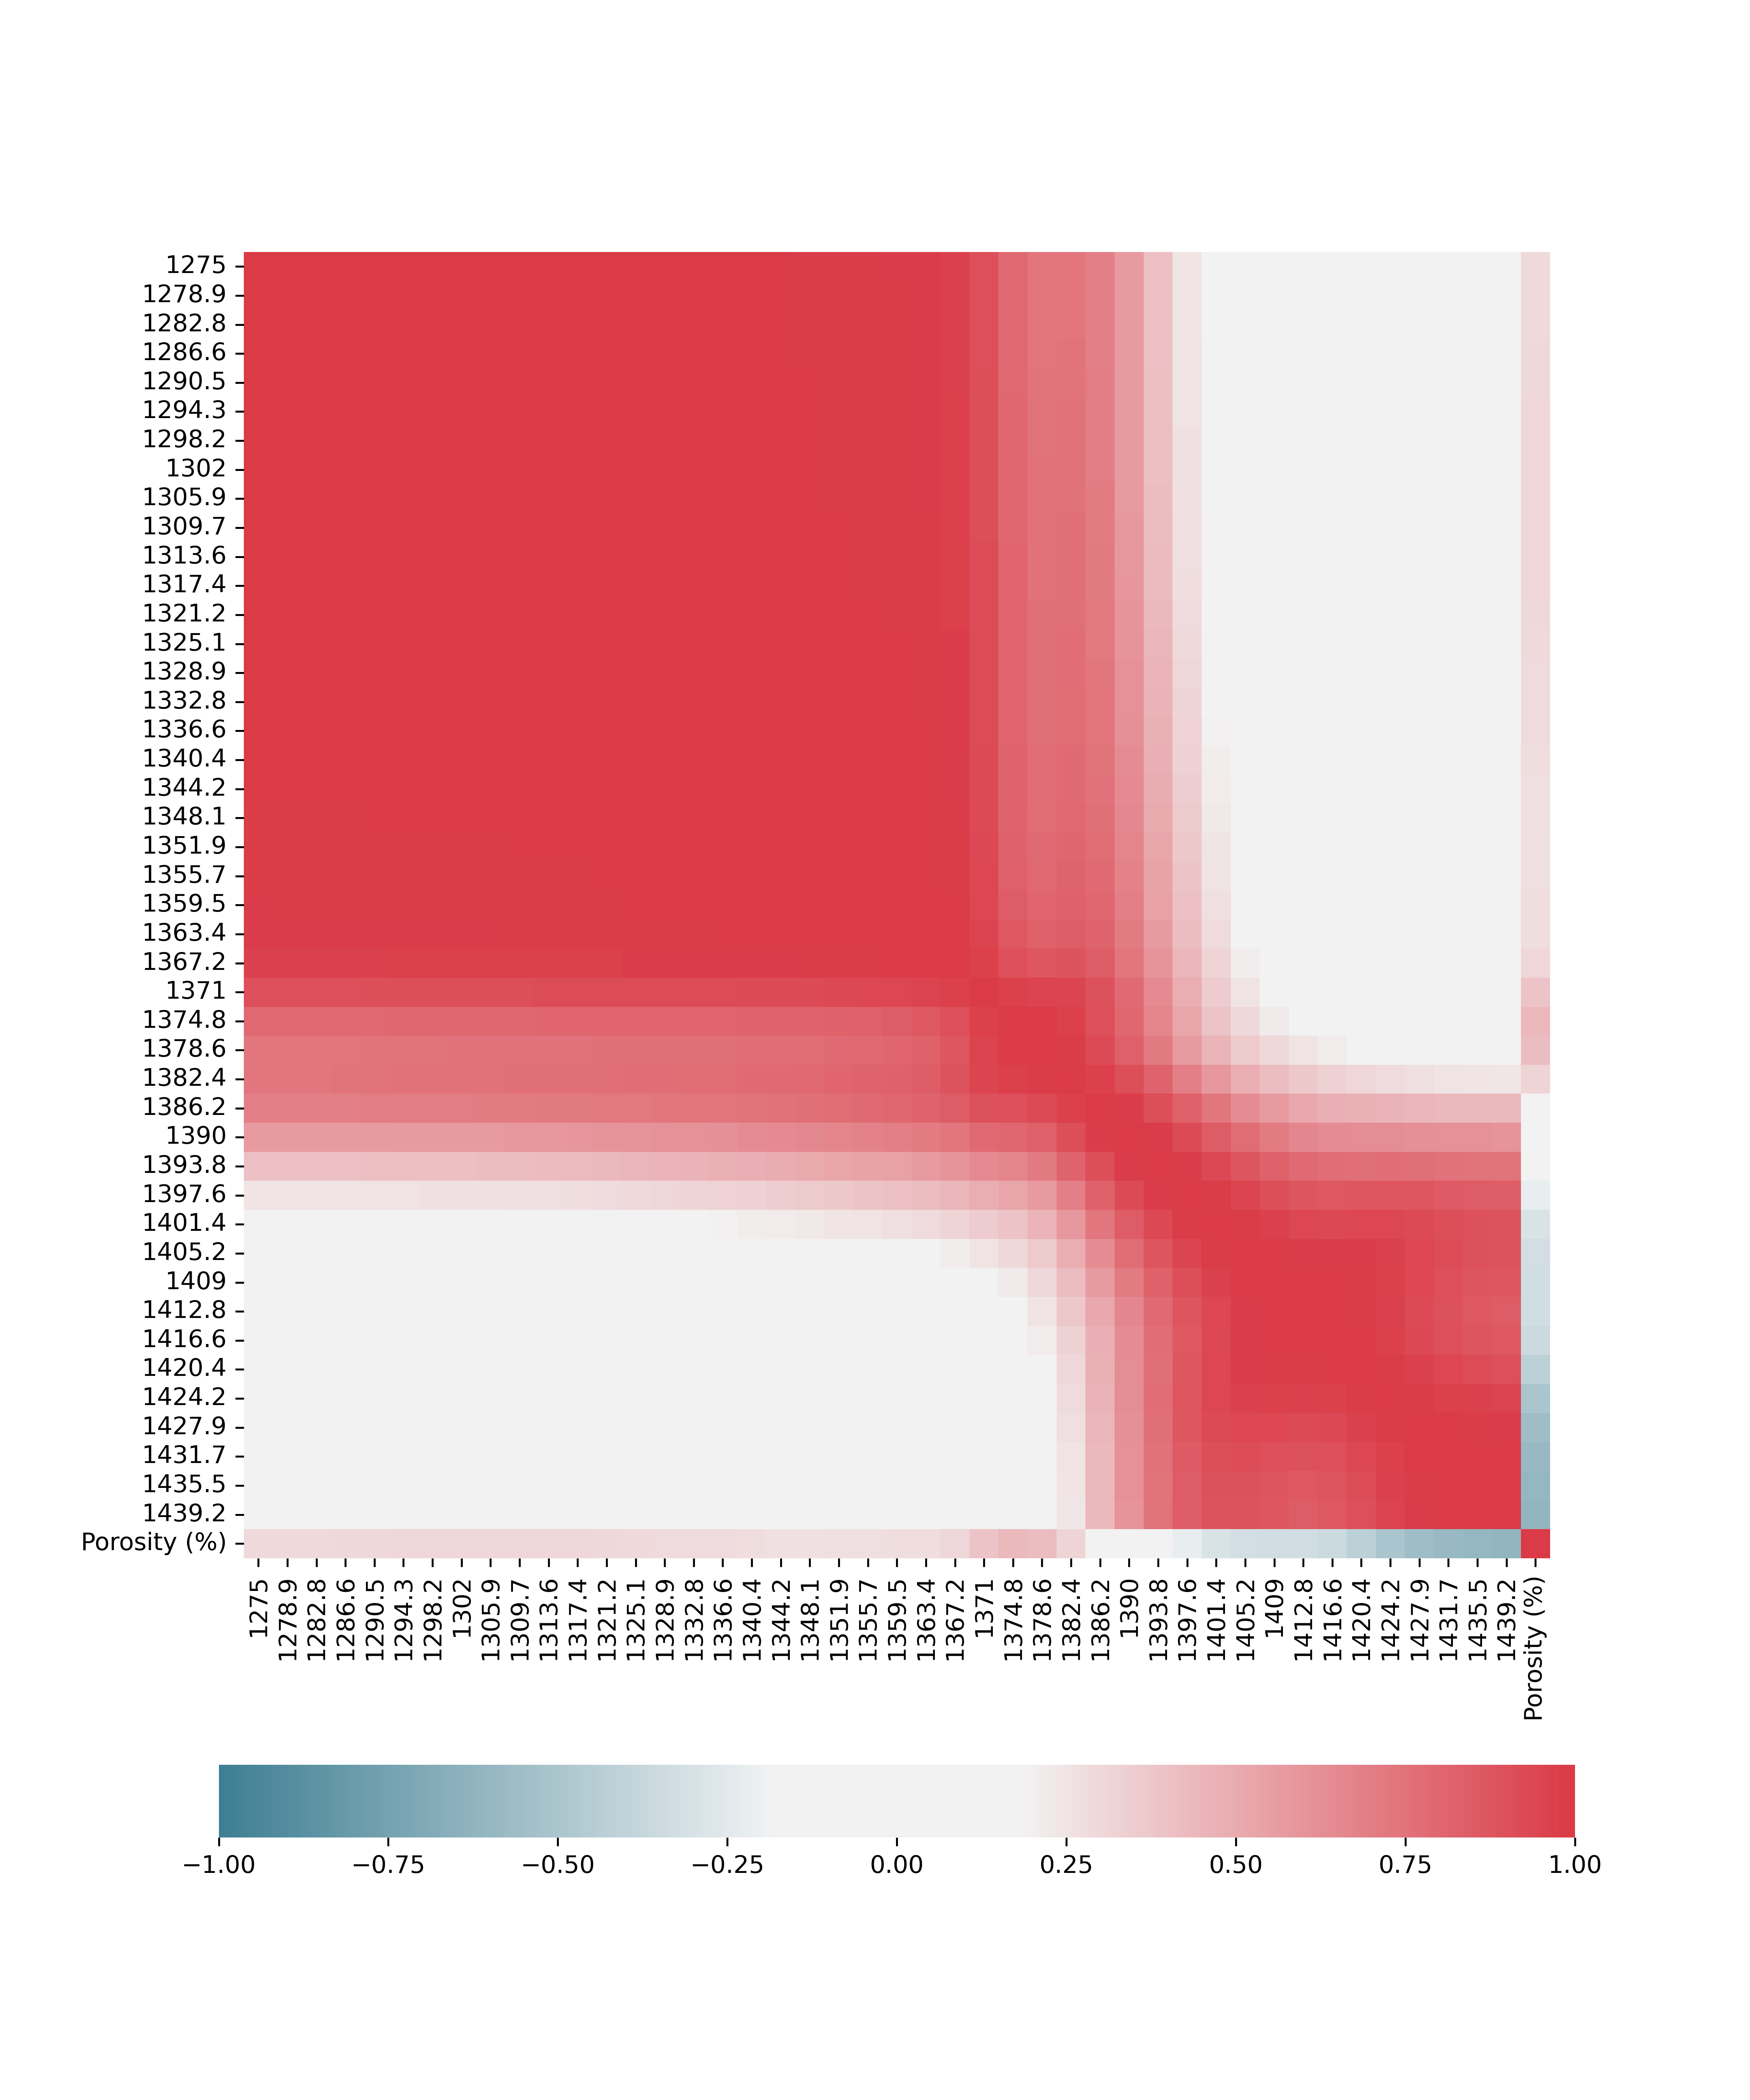

The table this chart was drawn from, first rows:
, Porosity (%)
1424, -0.5003
1428, -0.5587
1432, -0.5932
1436, -0.6086
1439, -0.6133
Porosity (%), 1.0
